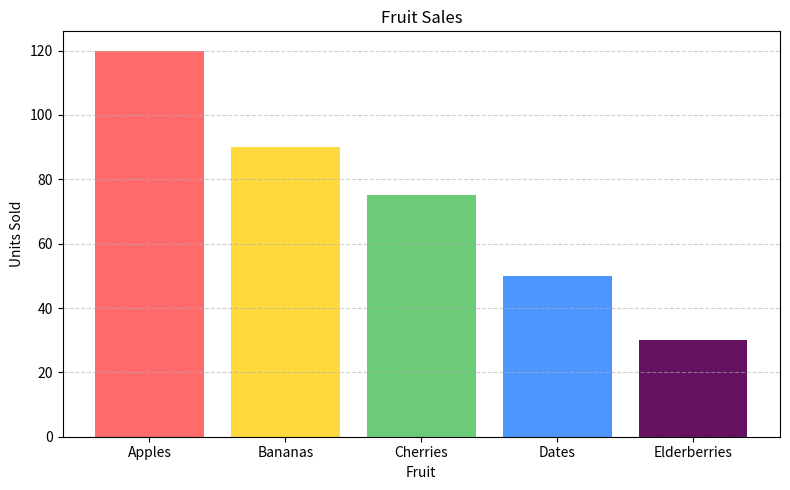
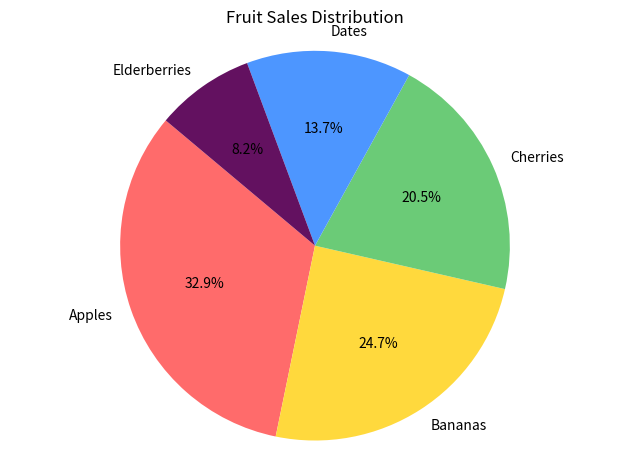

Here is the Python script that generated these plots, in order:
import matplotlib.pyplot as plt

fruits = ['Apples', 'Bananas', 'Cherries', 'Dates', 'Elderberries']
sales = [120, 90, 75, 50, 30]
colors = ['#FF6B6B', '#FFD93D', '#6BCB77', '#4D96FF', "#631160"]

plt.figure(figsize=(8, 5))
plt.bar(fruits, sales, color=colors)
plt.title('Fruit Sales')
plt.xlabel('Fruit')
plt.ylabel('Units Sold')
plt.grid(axis='y', linestyle='--', alpha=0.6)

plt.tight_layout()
plt.savefig('fruit_sales.png')
plt.show()

plt.pie(sales, labels=fruits, colors=colors, autopct='%1.1f%%', startangle=140)
plt.title('Fruit Sales Distribution')
plt.axis('equal')
plt.tight_layout()
plt.savefig('fruit_sales_pie.png')
plt.show()
